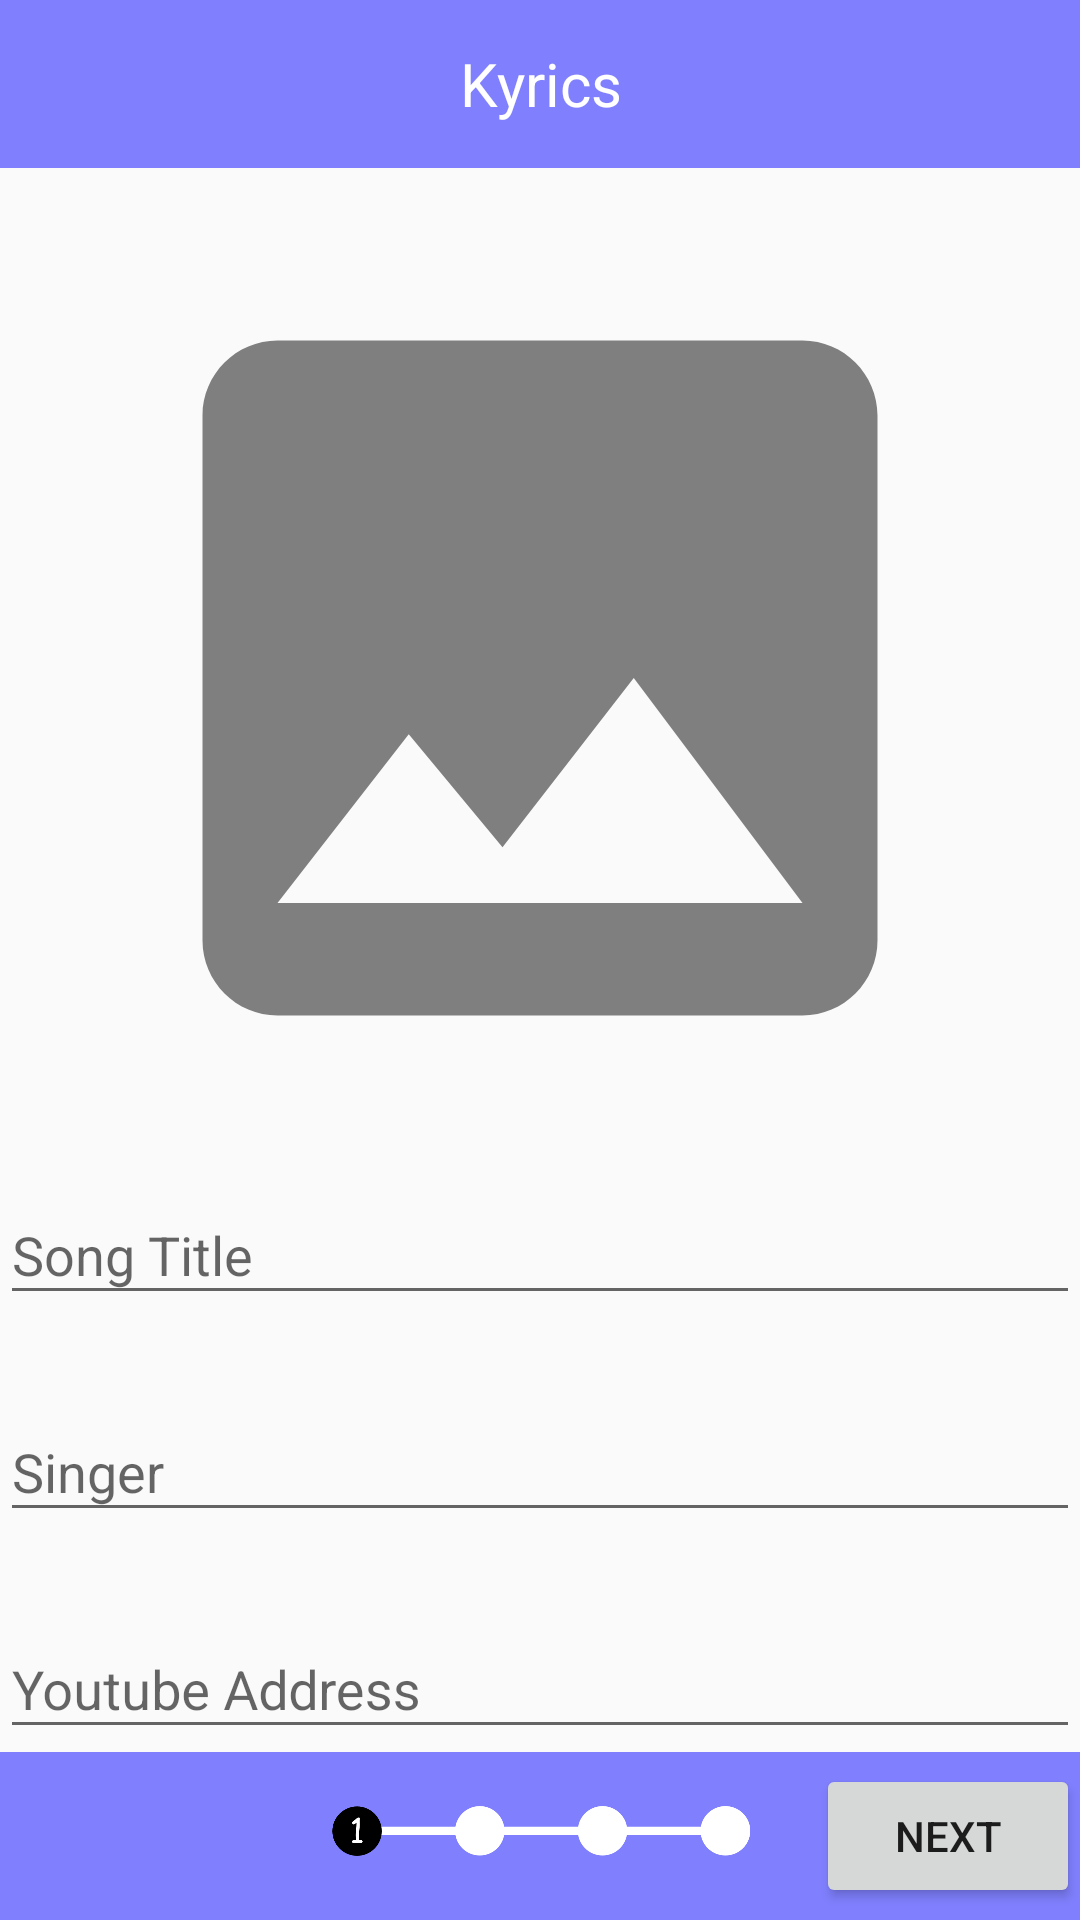

Reconstruct the res/layout file that produces this screen, plus the resources it refers to.
<!-- AndroidManifest.xml: application theme AppTheme -->
<!-- res/layout/activity_input.xml -->
<?xml version="1.0" encoding="utf-8"?>

<LinearLayout xmlns:android="http://schemas.android.com/apk/res/android"
    xmlns:tools="http://schemas.android.com/tools"
    android:layout_width="match_parent"
    android:layout_height="match_parent"
    android:orientation="vertical"
    tools:context=".InputActivity">

    
    <RelativeLayout
        android:layout_width="match_parent"
        android:layout_height="56dp"
        android:background="@color/colorSignature"
        android:gravity="center_vertical">

        <TextView
            android:layout_width="wrap_content"
            android:layout_height="wrap_content"
            android:layout_centerInParent="true"
            android:gravity="center"
            android:text="@string/app_name"
            android:textColor="#ffffff"
            android:textSize="20sp" />
    </RelativeLayout>

    
    <LinearLayout
        android:id="@+id/LinearLayout_View1"
        android:layout_width="match_parent"
        android:layout_height="0dp"
        android:layout_weight="8"
        android:gravity="center"
        android:orientation="vertical"
        android:visibility="visible">

        <ScrollView
            android:layout_width="match_parent"
            android:layout_height="match_parent"
            android:layout_marginTop="20dp">

            <LinearLayout
                android:layout_width="match_parent"
                android:layout_height="wrap_content"
                android:orientation="vertical">

                <ImageView
                    android:id="@+id/ImageView_input"
                    android:layout_width="300dp"
                    android:layout_height="300dp"
                    android:layout_gravity="center_horizontal"
                    android:layout_marginBottom="10dp"
                    android:src="@drawable/ic_image_gray_240dp" />

                <com.google.android.material.textfield.TextInputLayout
                    android:layout_width="match_parent"
                    android:layout_height="wrap_content">

                    <com.google.android.material.textfield.TextInputEditText
                        android:id="@+id/EditText_title"
                        android:layout_width="match_parent"
                        android:layout_height="match_parent"
                        android:hint="@string/title"
                        android:singleLine="true" />
                </com.google.android.material.textfield.TextInputLayout>

                <com.google.android.material.textfield.TextInputLayout
                    android:layout_width="match_parent"
                    android:layout_height="wrap_content"
                    android:layout_marginVertical="20dp">

                    <com.google.android.material.textfield.TextInputEditText
                        android:id="@+id/EditText_singer"
                        android:layout_width="match_parent"
                        android:layout_height="match_parent"
                        android:hint="@string/singer"
                        android:singleLine="true" />
                </com.google.android.material.textfield.TextInputLayout>

                <com.google.android.material.textfield.TextInputLayout
                    android:layout_width="match_parent"
                    android:layout_height="wrap_content">

                    <com.google.android.material.textfield.TextInputEditText
                        android:id="@+id/EditText_youtube"
                        android:layout_width="match_parent"
                        android:layout_height="match_parent"
                        android:hint="@string/youtube_address"
                        android:singleLine="true" />
                </com.google.android.material.textfield.TextInputLayout>
            </LinearLayout>
        </ScrollView>
    </LinearLayout>

    
    <LinearLayout
        android:id="@+id/LinearLayout_View2"
        android:layout_width="match_parent"
        android:layout_height="0dp"
        android:layout_weight="8"
        android:gravity="center"
        android:orientation="vertical"
        android:padding="30dp"
        android:visibility="gone">

        <EditText
            android:id="@+id/EditText_lyrics"
            android:layout_width="match_parent"
            android:layout_height="match_parent"
            android:gravity="center_vertical"
            android:hint="@string/input_lyrics"
            android:scrollbars="vertical" />
    </LinearLayout>

    
    <LinearLayout
        android:id="@+id/LinearLayout_View3"
        android:layout_width="match_parent"
        android:layout_height="0dp"
        android:layout_weight="1"
        android:visibility="gone">

        <ScrollView
            android:layout_width="match_parent"
            android:layout_height="match_parent">

            <LinearLayout
                android:id="@+id/LinearLayout_pronounce"
                android:layout_width="match_parent"
                android:layout_height="match_parent"
                android:orientation="vertical"
                android:padding="30dp">

            </LinearLayout>

        </ScrollView>
    </LinearLayout>

    
    <LinearLayout
        android:id="@+id/LinearLayout_View4"
        android:layout_width="match_parent"
        android:layout_height="0dp"
        android:layout_weight="8"
        android:visibility="gone">

        <ScrollView
            android:layout_width="match_parent"
            android:layout_height="match_parent">

            <LinearLayout
                android:id="@+id/LinearLayout_translate"
                android:layout_width="match_parent"
                android:layout_height="match_parent"
                android:orientation="vertical"
                android:padding="30dp">

            </LinearLayout>

        </ScrollView>
    </LinearLayout>

    
    <LinearLayout
        android:layout_width="match_parent"
        android:layout_height="56dp"
        android:gravity="center_vertical"
        android:orientation="horizontal">

        <LinearLayout
            android:layout_width="match_parent"
            android:layout_height="match_parent"
            android:background="@color/colorSignature"
            android:gravity="center_vertical"
            android:orientation="horizontal">

            <Button
                android:id="@+id/Button_previous"
                android:layout_width="wrap_content"
                android:layout_height="wrap_content"
                android:layout_gravity="start|center_vertical"
                android:visibility="invisible"
                android:text="@string/previous" />

            <ImageView
                android:id="@+id/ImageView_step"
                android:layout_width="0dp"
                android:layout_height="match_parent"
                android:layout_gravity="center_vertical"
                android:layout_marginStart="20dp"
                android:layout_marginEnd="20dp"
                android:layout_weight="1"
                android:src="@drawable/step1" />

            <Button
                android:id="@+id/Button_next"
                android:layout_width="wrap_content"
                android:layout_height="wrap_content"
                android:layout_gravity="end|center_vertical"
                android:text="@string/next" />
        </LinearLayout>
    </LinearLayout>

</LinearLayout>
<!-- resources referenced by this layout -->
<resources>
  <color name="colorSignature">#8080ff</color>
  <!-- drawable ic_image_gray_240dp (drawable) -->
  <vector android:height="240dp" android:tint="#7F7F7F"
      android:viewportHeight="24.0" android:viewportWidth="24.0"
      android:width="240dp" xmlns:android="http://schemas.android.com/apk/res/android">
      <path android:fillColor="#FF000000" android:pathData="M21,19V5c0,-1.1 -0.9,-2 -2,-2H5c-1.1,0 -2,0.9 -2,2v14c0,1.1 0.9,2 2,2h14c1.1,0 2,-0.9 2,-2zM8.5,13.5l2.5,3.01L14.5,12l4.5,6H5l3.5,-4.5z"/>
  </vector>
  <!-- drawable step1: png bitmap (drawable, 5789 bytes) -->
  <string name="app_name">Kyrics</string>
  <string name="input_lyrics">Enter Whole Lyrics</string>
  <string name="next">Next</string>
  <string name="previous">Previous</string>
  <string name="singer">Singer</string>
  <string name="title">Song Title</string>
  <string name="youtube_address">Youtube Address</string>
  <style name="AppTheme" parent="Theme.AppCompat.Light.DarkActionBar">
          
          <item name="colorPrimary">@color/colorPrimary</item>
          <item name="colorPrimaryDark">@color/colorSignature_dark</item>
          <item name="colorAccent">@color/colorAccent</item>
  
          <item name="windowActionBar">false</item>
          <item name="windowNoTitle">true</item>
  
      </style>
  <color name="colorPrimary">#008577</color>
  <color name="colorSignature_dark">#4848ff</color>
  <color name="colorAccent">#8080ff</color>
</resources>
